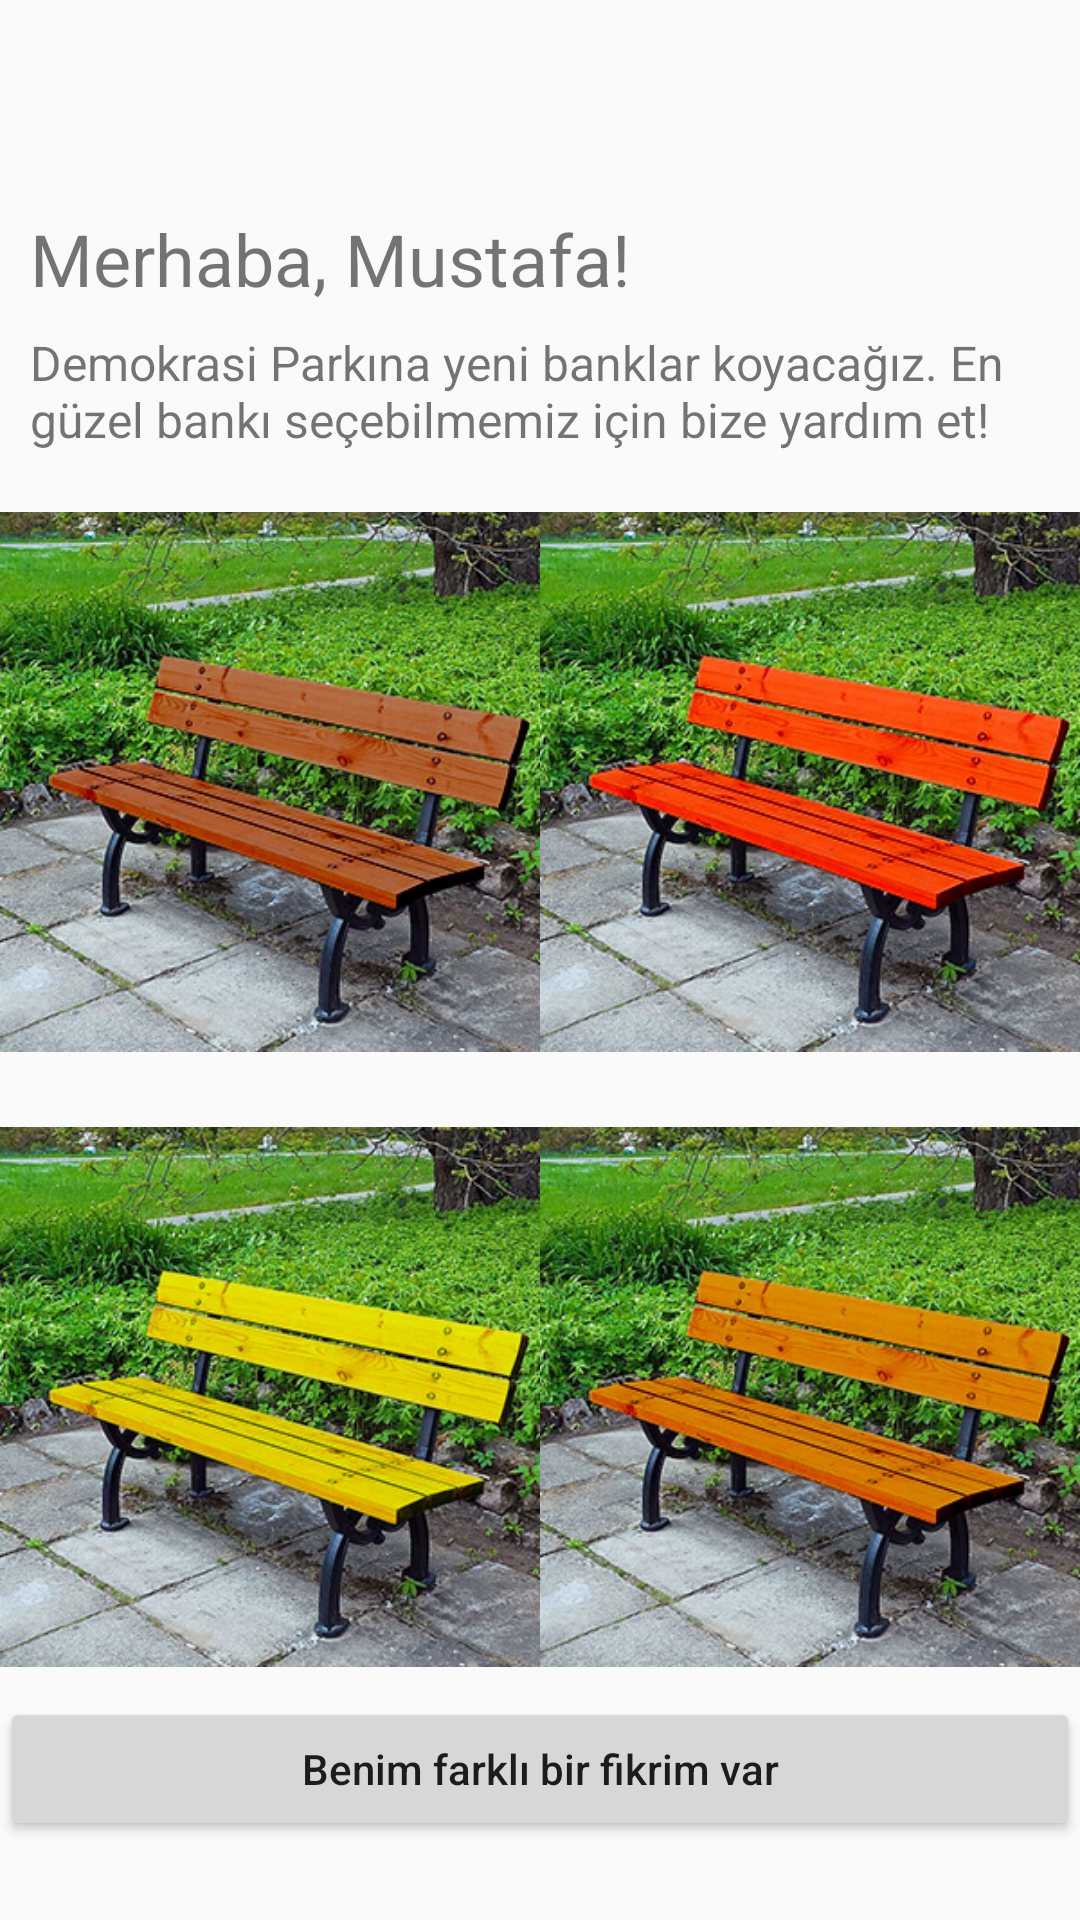

This screen was rendered from an Android layout file. Write that file and the resources it references.
<!-- AndroidManifest.xml: application theme AppTheme -->
<!-- res/layout/activity_marker_demokrasi_parki.xml -->
<?xml version="1.0" encoding="utf-8"?>
<LinearLayout xmlns:android="http://schemas.android.com/apk/res/android"
    xmlns:tools="http://schemas.android.com/tools"
    android:layout_width="match_parent"
    android:layout_height="match_parent"
    android:orientation="vertical"
    tools:context=".MarkerDemokPark">

    <LinearLayout
        android:layout_width="match_parent"
        android:layout_height="match_parent"
        android:orientation="vertical">

        <TextView
            android:layout_width="280dp"
            android:layout_height="30dp"
            android:layout_marginLeft="10dp"
            android:layout_marginTop="70dp"
            android:layout_marginBottom="10dp"
            android:text="Merhaba, Mustafa!"
            android:textSize="24sp" />

        <TextView
            android:layout_width="match_parent"
            android:layout_height="wrap_content"
            android:layout_gravity="center_horizontal"
            android:layout_marginLeft="10dp"
            android:layout_marginRight="10dp"
            android:layout_marginBottom="10dp"
            android:text="Demokrasi Parkına yeni banklar koyacağız. En güzel bankı seçebilmemiz için bize yardım et!"
            android:textSize="16dp" />

        <LinearLayout
            android:layout_width="match_parent"
            android:layout_height="wrap_content"
            android:layout_marginBottom="5dp"
            android:orientation="horizontal">

            <ImageView
                android:id="@+id/image1"
                android:layout_width="0dp"
                android:layout_height="200dp"
                android:layout_weight="1"
                android:src="@drawable/bankbrown" />

            <ImageView
                android:id="@+id/image2"
                android:layout_width="0dp"
                android:layout_height="200dp"
                android:layout_weight="1"
                android:src="@drawable/bankred" />
        </LinearLayout>

        <LinearLayout
            android:layout_width="match_parent"
            android:layout_height="wrap_content"
            android:orientation="horizontal">

            <ImageView
                android:id="@+id/image3"
                android:layout_width="0dp"
                android:layout_height="200dp"
                android:layout_weight="1"
                android:src="@drawable/bankyellow" />

            <ImageView
                android:id="@+id/image4"
                android:layout_width="0dp"
                android:layout_height="200dp"
                android:layout_weight="1"
                android:src="@drawable/bankorange" />

        </LinearLayout>

        <Button
            android:id="@+id/btnOpinion"
            android:layout_width="match_parent"
            android:layout_height="wrap_content"
            android:text="Benim farklı bir fikrim var"
            android:textAllCaps="false" />

        <Button
            android:id="@+id/btnSend"
            android:layout_width="match_parent"
            android:layout_height="wrap_content"
            android:text="Gönder"
            android:textAllCaps="false"
            android:visibility="gone" />

    </LinearLayout>

</LinearLayout>
<!-- resources referenced by this layout -->
<resources>
  <!-- drawable bankbrown: png bitmap (drawable-v24, 222164 bytes) -->
  <!-- drawable bankorange: png bitmap (drawable-v24, 218358 bytes) -->
  <!-- drawable bankred: png bitmap (drawable-v24, 221529 bytes) -->
  <!-- drawable bankyellow: png bitmap (drawable-v24, 218527 bytes) -->
  <style name="AppTheme" parent="Theme.AppCompat.Light.DarkActionBar">
          
          <item name="colorPrimary">@color/colorPrimary</item>
          <item name="colorPrimaryDark">@color/colorPrimaryDark</item>
          <item name="colorAccent">@color/colorAccent</item>
      </style>
  <!-- not gathered from this repository: default colours our renderer supplied (Android Studio template values) -->
  <color name="colorPrimary">#FF6200EE</color>
  <color name="colorPrimaryDark">#FF3700B3</color>
  <color name="colorAccent">#FF03DAC5</color>
</resources>
